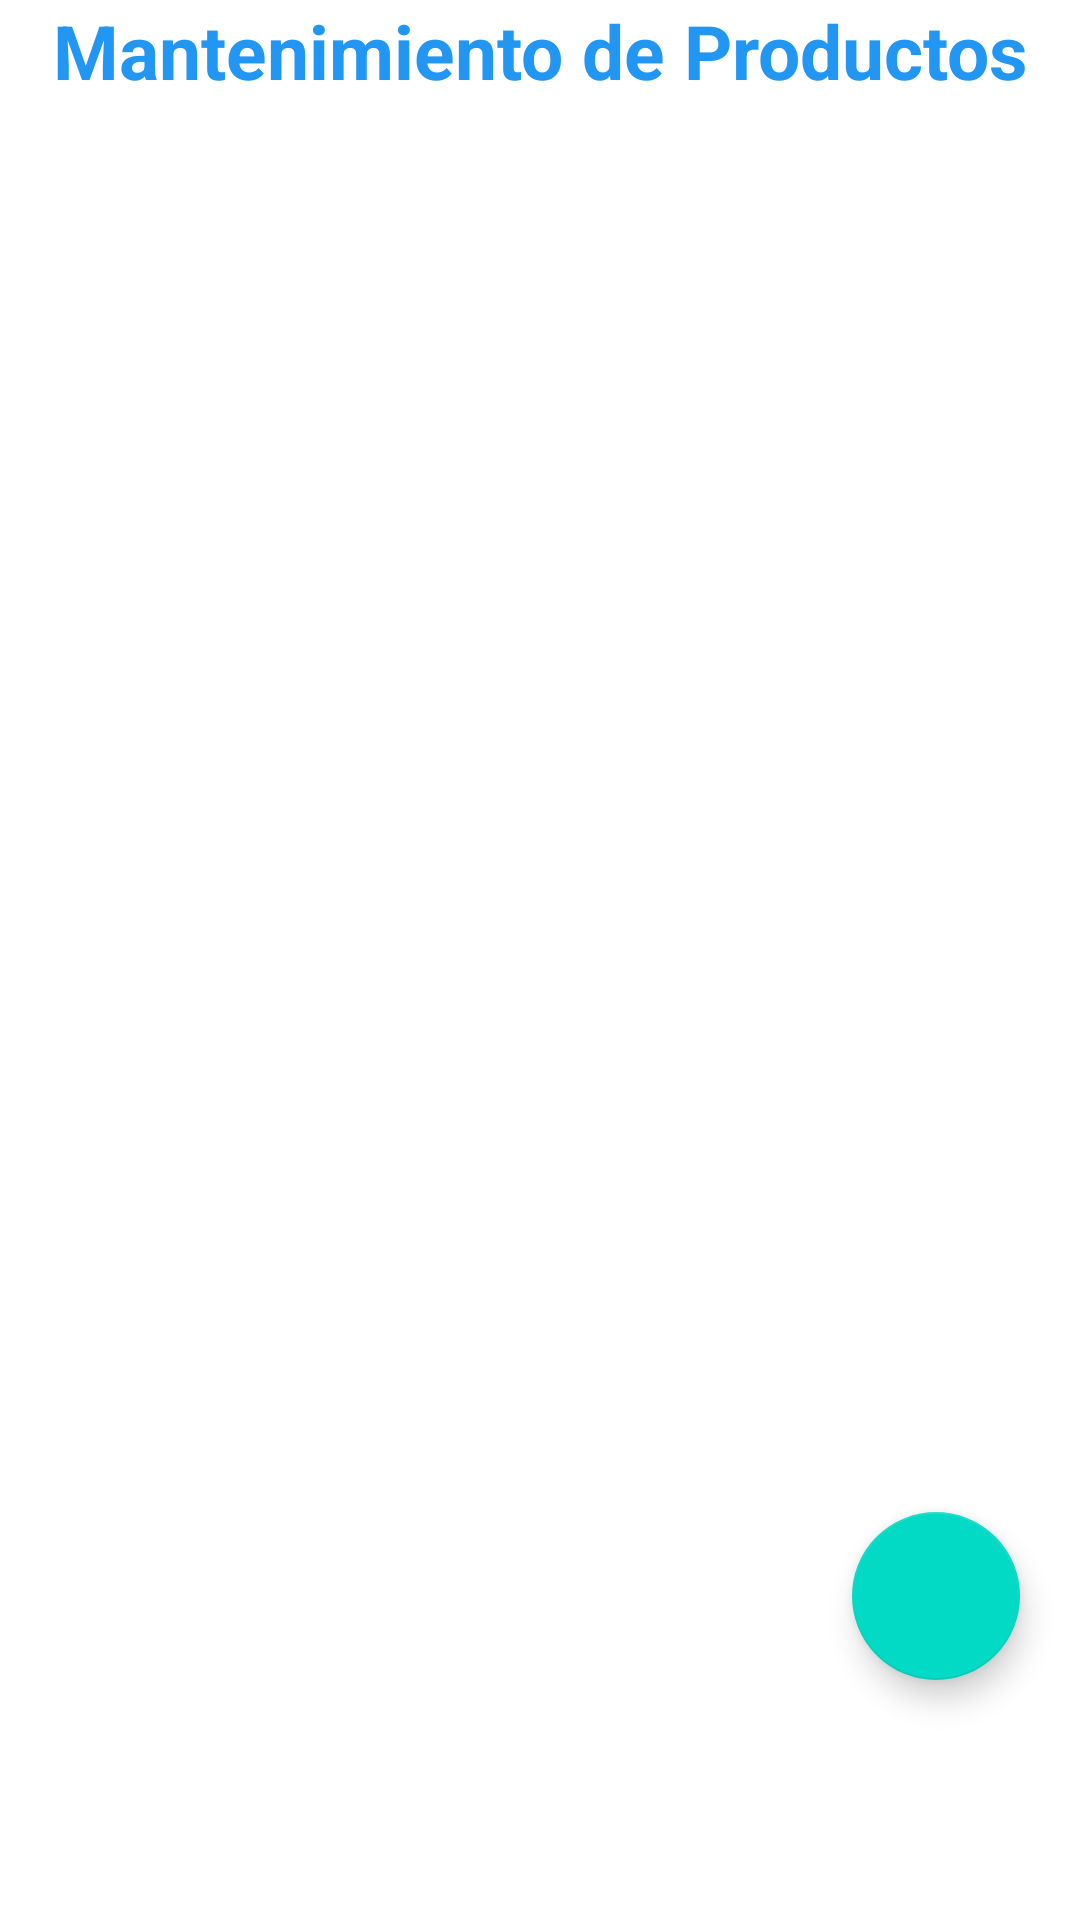

Android layout source for this screen:
<!-- AndroidManifest.xml: application theme Theme.Farmacia -->
<!-- res/layout/fragment_mantenimiento.xml -->
<?xml version="1.0" encoding="utf-8"?>
<FrameLayout xmlns:android="http://schemas.android.com/apk/res/android"
    xmlns:tools="http://schemas.android.com/tools"
    android:layout_width="match_parent"
    android:layout_height="match_parent"
    xmlns:app="http://schemas.android.com/apk/res-auto"
    tools:context=".MantenimientoFragment">

    <androidx.constraintlayout.widget.ConstraintLayout
        android:layout_width="match_parent"
        android:layout_height="match_parent">

        <TextView
            android:id="@+id/textTitulo"
            android:layout_width="match_parent"
            android:layout_height="wrap_content"
            android:text="Mantenimiento de Productos"
            android:textStyle="bold"
            android:textSize="25dp"
            android:textAlignment="center"
            android:textColor="#2196F3"
            tools:ignore="MissingConstraints" />

        <androidx.recyclerview.widget.RecyclerView
            android:id="@+id/recycler_Mantenimiento"
            android:layout_width="match_parent"
            android:layout_height="match_parent"
            android:layout_below="@id/textTitulo"
            android:layout_marginTop="50dp"
            android:layout_marginBottom="55dp"
            tools:itemCount="3"
            tools:listitem="@layout/item_mantenimiento"
            />

        <com.google.android.material.floatingactionbutton.FloatingActionButton
            android:id="@+id/floatingActionButton"
            android:layout_width="wrap_content"
            android:layout_height="wrap_content"
            android:layout_marginEnd="20dp"
            android:layout_marginBottom="80dp"
            android:clickable="true"
            android:contentDescription="TODO"
            android:focusable="true"
            app:layout_constraintBottom_toBottomOf="parent"
            app:layout_constraintEnd_toEndOf="parent" />

    </androidx.constraintlayout.widget.ConstraintLayout>

</FrameLayout>
<!-- res/layout/item_mantenimiento.xml (included above) -->
<?xml version="1.0" encoding="utf-8"?>
<androidx.cardview.widget.CardView
    xmlns:android="http://schemas.android.com/apk/res/android"
    xmlns:app="http://schemas.android.com/apk/res-auto"
    android:layout_width="match_parent"
    android:layout_height="wrap_content"
    app:cardCornerRadius="20dp"
    app:cardElevation="10dp"
    android:layout_margin="10dp"
    app:cardBackgroundColor="@color/white"
    android:background="@color/white">

    <LinearLayout
        android:layout_width="match_parent"
        android:layout_height="match_parent"
        android:layout_margin="10dp"
        android:padding="10dp"
        android:orientation="vertical">

        <TextView
            android:id="@+id/textViewNombre"
            android:layout_width="match_parent"
            android:layout_height="wrap_content"
            android:textSize="16sp"
            android:textStyle="bold"
            android:ellipsize="end"
            android:maxLines="1"
            android:text="Nombre"
            android:textColor="@color/black"/>

        <TextView
            android:id="@+id/textViewLaboratorio"
            android:layout_width="match_parent"
            android:layout_height="wrap_content"
            android:layout_marginTop="5dp"
            android:ellipsize="end"
            android:textStyle="italic"
            android:text="Laboratorio:"
            android:maxLines="3"/>

        <TextView
            android:id="@+id/textViewIFA"
            android:layout_width="match_parent"
            android:layout_height="wrap_content"
            android:layout_marginTop="5dp"
            android:ellipsize="end"
            android:textStyle="italic"
            android:text="IFA:"
            android:maxLines="3"/>

        <TextView
            android:id="@+id/textViewPrecioEmp"
            android:layout_width="match_parent"
            android:layout_height="wrap_content"
            android:layout_marginTop="5dp"
            android:ellipsize="end"
            android:textStyle="italic"
            android:text="Precio empaq.:"
            android:maxLines="3"/>

        <TextView
            android:id="@+id/textViewPrecioUni"
            android:layout_width="match_parent"
            android:layout_height="wrap_content"
            android:layout_marginTop="5dp"
            android:ellipsize="end"
            android:textStyle="italic"
            android:text="Precio unit.:"
            android:maxLines="3"/>


    </LinearLayout>


</androidx.cardview.widget.CardView>
<!-- resources referenced by this layout -->
<resources>
  <style name="Theme.Farmacia" parent="Theme.MaterialComponents.DayNight.DarkActionBar">
          
          <item name="colorPrimary">@color/purple_500</item>
          <item name="colorPrimaryVariant">@color/purple_700</item>
          <item name="colorOnPrimary">@color/white</item>
          
          <item name="colorSecondary">@color/teal_200</item>
          <item name="colorSecondaryVariant">@color/teal_700</item>
          <item name="colorOnSecondary">@color/black</item>
          
          <item name="android:statusBarColor">?attr/colorPrimaryVariant</item>
          
      </style>
  <!-- not gathered from this repository: default colours our renderer supplied (Android Studio template values) -->
  <color name="purple_500">#FF6200EE</color>
  <color name="purple_700">#FF3700B3</color>
  <color name="teal_200">#FF03DAC5</color>
  <color name="teal_700">#FF018786</color>
  <color name="black">#FF000000</color>
  <color name="white">#FFFFFFFF</color>
</resources>
